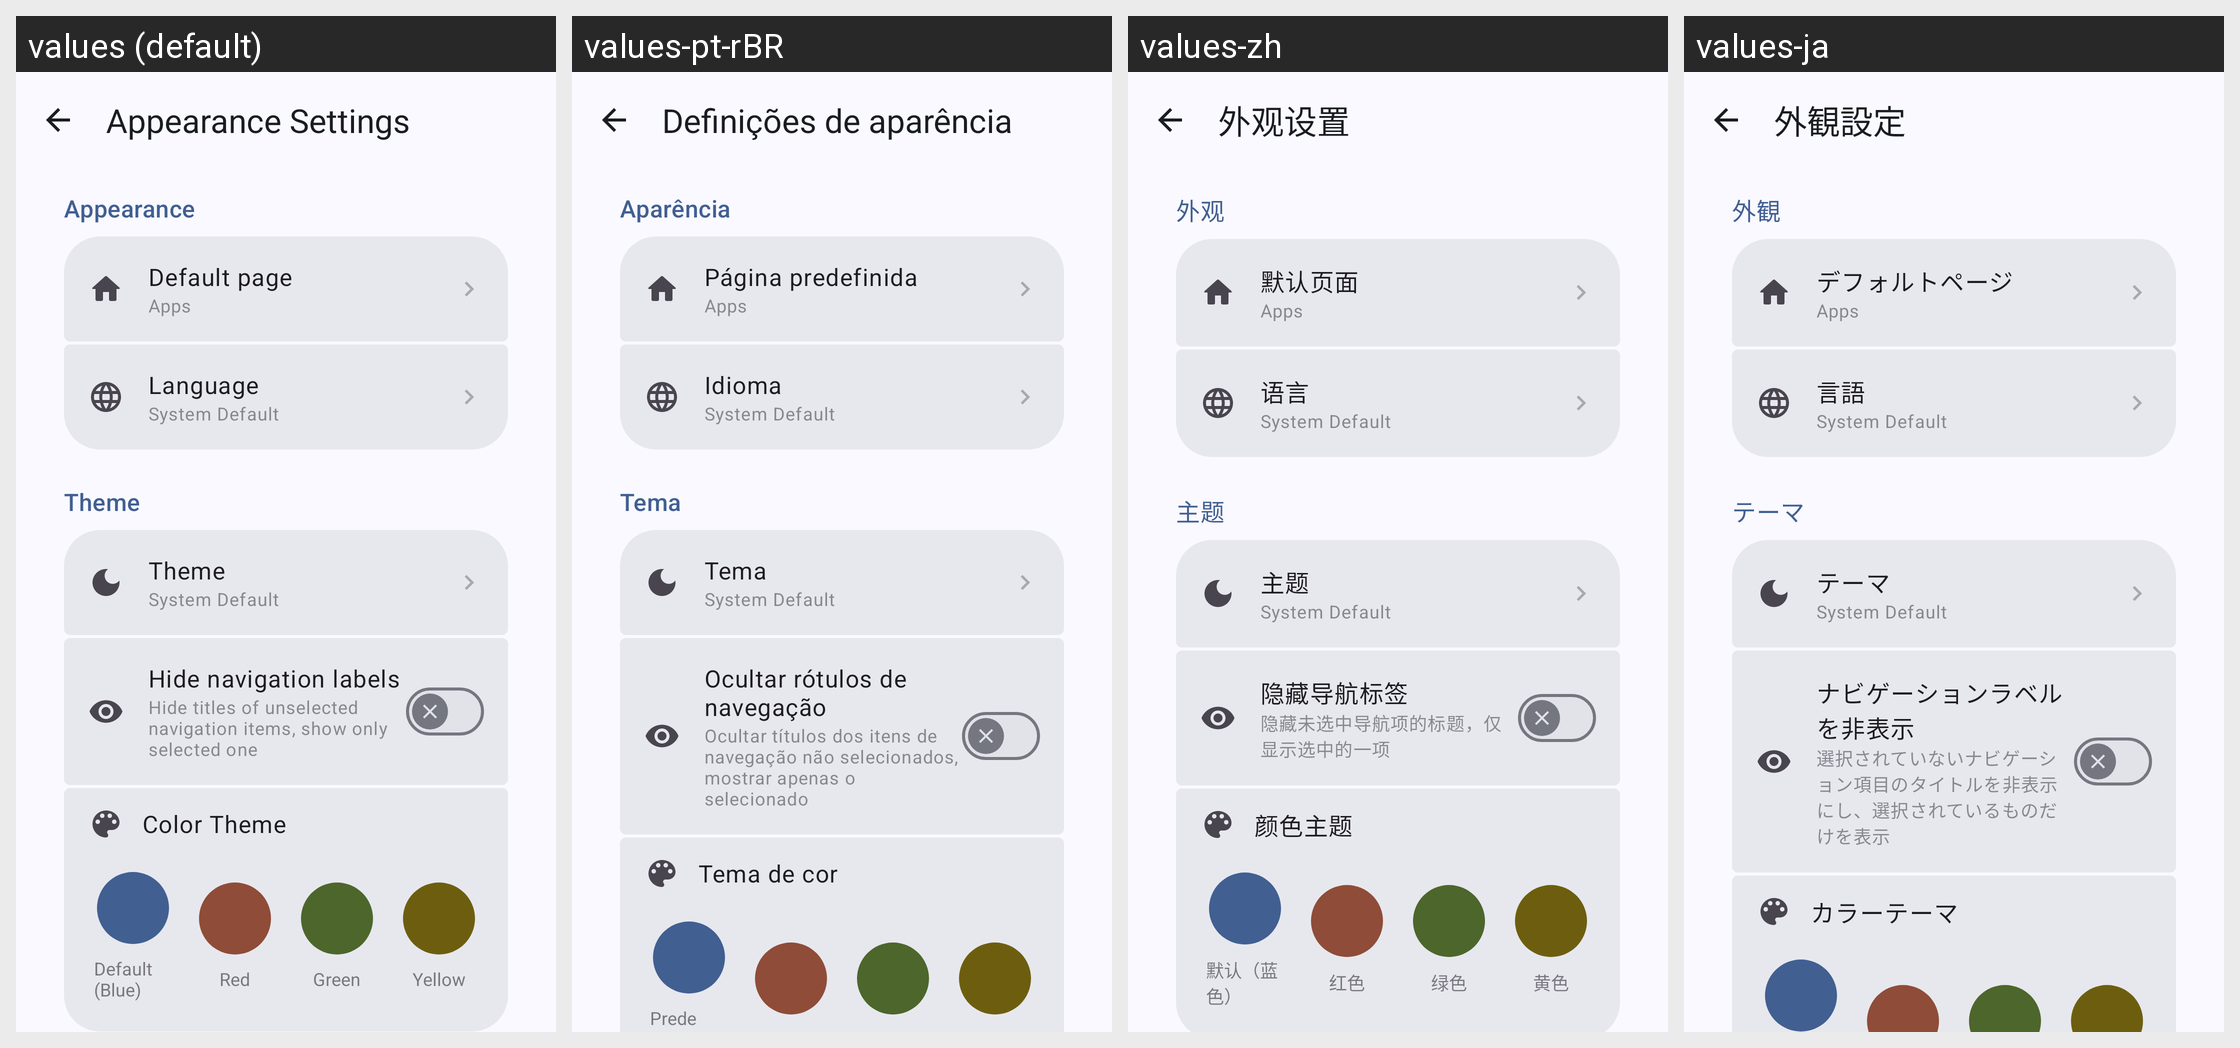

Translations of the strings shown on this Android screen, per locale in the grid:
Android screen res/layout/activity_appearance.xml rendered under 4 locales, left to right: values (default), values-pt-rBR, values-zh, values-ja. Device: Nexus 5 (rendered at 1080×1920; each locale shown at half size, 540×960, under a caption strip naming it); theme Theme.BugeAppManager.
Other locales in the repository, not shown: values-ar, values-de, values-es, values-fr, values-ko, values-pt, values-ru, values-tr, values-uk, values-zh-rTW.
Strings drawn on this screen, with the default value and each locale's value (text and hints the layout hard-codes, and strings that could not be matched under every locale, appear in the picture but are not listed):

settings_group_appearance
  values: Appearance
  values-pt-rBR: Aparência
  values-zh: 外观
  values-ja: 外観

pref_language
  values: Language
  values-pt-rBR: Idioma
  values-zh: 语言
  values-ja: 言語

theme_group
  values: Theme
  values-pt-rBR: Tema
  values-zh: 主题
  values-ja: テーマ

pref_theme
  values: Theme
  values-pt-rBR: Tema
  values-zh: 主题
  values-ja: テーマ

hide_nav_labels
  values: Hide navigation labels
  values-pt-rBR: Ocultar rótulos de navegação
  values-zh: 隐藏导航标签
  values-ja: ナビゲーションラベルを非表示

hide_nav_labels_summary
  values: Hide titles of unselected navigation items, show only selected one
  values-pt-rBR: Ocultar títulos dos itens de navegação não selecionados, mostrar apenas o selecionado
  values-zh: 隐藏未选中导航项的标题，仅显示选中的一项
  values-ja: 選択されていないナビゲーション項目のタイトルを非表示にし、選択されているものだけを表示

color_theme
  values: Color Theme
  values-pt-rBR: Tema de cor
  values-zh: 颜色主题
  values-ja: カラーテーマ
